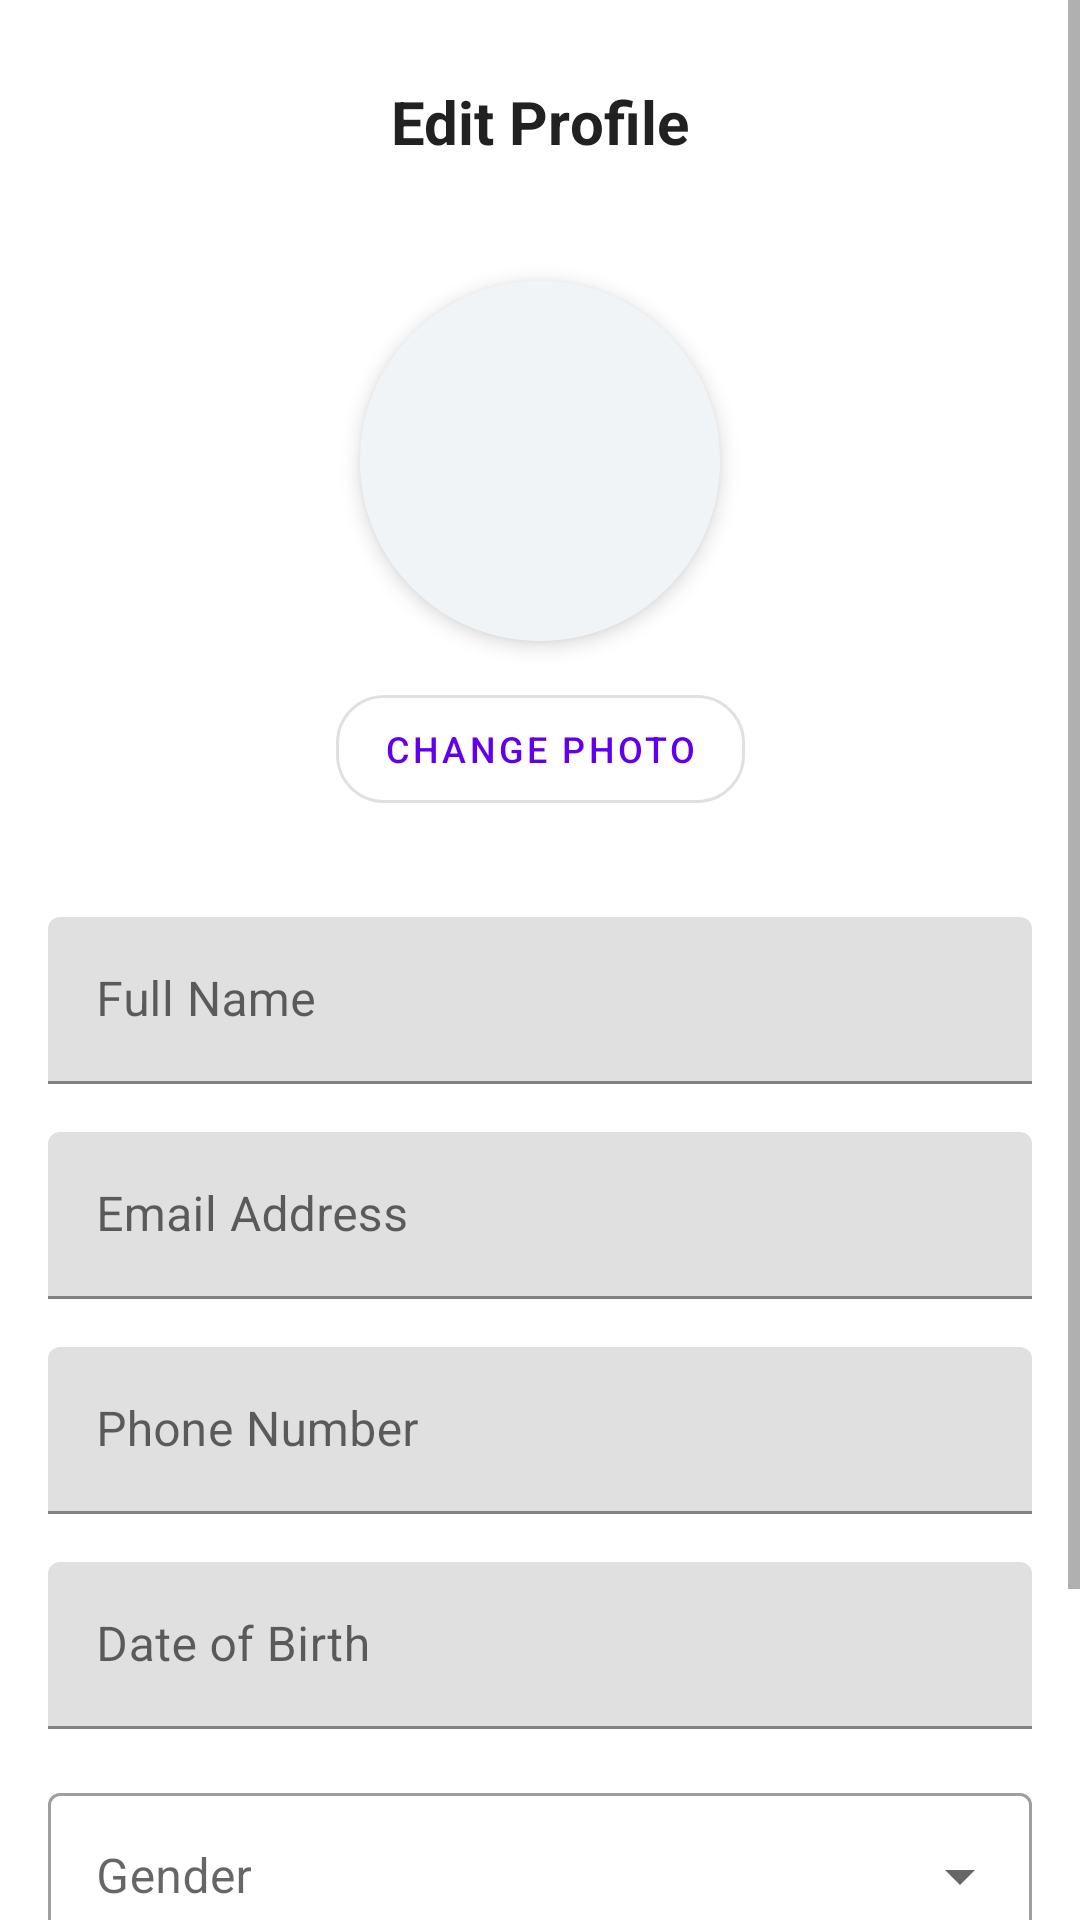

The Android layout XML behind this screen, and the referenced resources:
<!-- AndroidManifest.xml: application theme Theme.Skinvision -->
<!-- res/layout/fragment_edit_profile.xml -->
<?xml version="1.0" encoding="utf-8"?>
<ScrollView
    xmlns:android="http://schemas.android.com/apk/res/android"
    xmlns:app="http://schemas.android.com/apk/res-auto"
    android:layout_width="match_parent"
    android:layout_height="match_parent"
    android:background="@color/white"
    android:fillViewport="true">

    <androidx.constraintlayout.widget.ConstraintLayout
        android:layout_width="match_parent"
        android:layout_height="wrap_content"
        android:padding="16dp">

        
        <androidx.constraintlayout.widget.ConstraintLayout
            android:id="@+id/header_layout"
            android:layout_width="0dp"
            android:layout_height="wrap_content"
            android:padding="16dp"
            app:layout_constraintTop_toTopOf="parent"
            app:layout_constraintStart_toStartOf="parent"
            app:layout_constraintEnd_toEndOf="parent">

            <ImageView
                android:id="@+id/btn_back"
                android:layout_width="wrap_content"
                android:layout_height="wrap_content"
                android:padding="8dp"
                android:src="@drawable/ic_arrow_back"
                app:layout_constraintStart_toStartOf="parent"
                app:layout_constraintTop_toTopOf="parent"
                app:tint="@color/textColorPrimary" />

            <TextView
                android:layout_width="wrap_content"
                android:layout_height="wrap_content"
                android:text="Edit Profile"
                android:textColor="@color/textColorPrimary"
                android:textSize="20sp"
                android:textStyle="bold"
                app:layout_constraintBottom_toBottomOf="@+id/btn_back"
                app:layout_constraintEnd_toEndOf="parent"
                app:layout_constraintStart_toStartOf="parent"
                app:layout_constraintTop_toTopOf="@+id/btn_back" />
        </androidx.constraintlayout.widget.ConstraintLayout>

        
        <androidx.cardview.widget.CardView
            android:id="@+id/profilePictureCard"
            android:layout_width="120dp"
            android:layout_height="120dp"
            android:layout_marginTop="24dp"
            app:cardCornerRadius="60dp"
            app:cardElevation="4dp"
            app:layout_constraintTop_toBottomOf="@id/header_layout"
            app:layout_constraintStart_toStartOf="parent"
            app:layout_constraintEnd_toEndOf="parent">

            <ImageView
                android:id="@+id/profileImage"
                android:layout_width="match_parent"
                android:layout_height="match_parent"
                android:scaleType="centerCrop"
                android:src="@drawable/ic_profile"
                android:background="#F0F4F7" />
        </androidx.cardview.widget.CardView>

        <com.google.android.material.button.MaterialButton
            android:id="@+id/btnChangePhoto"
            android:layout_width="wrap_content"
            android:layout_height="wrap_content"
            android:text="Change Photo"
            android:textSize="12sp"
            style="@style/Widget.MaterialComponents.Button.OutlinedButton"
            app:cornerRadius="16dp"
            app:layout_constraintTop_toBottomOf="@id/profilePictureCard"
            app:layout_constraintStart_toStartOf="parent"
            app:layout_constraintEnd_toEndOf="parent"
            android:layout_marginTop="12dp" />

        
        <com.google.android.material.textfield.TextInputLayout
            android:id="@+id/tilFullName"
            android:layout_width="0dp"
            android:layout_height="wrap_content"
            android:layout_marginTop="32dp"
            android:hint="Full Name"
            app:layout_constraintTop_toBottomOf="@id/btnChangePhoto"
            app:layout_constraintStart_toStartOf="parent"
            app:layout_constraintEnd_toEndOf="parent">

            <com.google.android.material.textfield.TextInputEditText
                android:id="@+id/etFullName"
                android:layout_width="match_parent"
                android:layout_height="wrap_content"
                android:inputType="textPersonName" />
        </com.google.android.material.textfield.TextInputLayout>

        
        <com.google.android.material.textfield.TextInputLayout
            android:id="@+id/tilEmail"
            android:layout_width="0dp"
            android:layout_height="wrap_content"
            android:layout_marginTop="16dp"
            android:hint="Email Address"
            app:layout_constraintTop_toBottomOf="@id/tilFullName"
            app:layout_constraintStart_toStartOf="parent"
            app:layout_constraintEnd_toEndOf="parent">

            <com.google.android.material.textfield.TextInputEditText
                android:id="@+id/etEmail"
                android:layout_width="match_parent"
                android:layout_height="wrap_content"
                android:inputType="textEmailAddress" />
        </com.google.android.material.textfield.TextInputLayout>

        
        <com.google.android.material.textfield.TextInputLayout
            android:id="@+id/tilPhone"
            android:layout_width="0dp"
            android:layout_height="wrap_content"
            android:layout_marginTop="16dp"
            android:hint="Phone Number"
            app:layout_constraintTop_toBottomOf="@id/tilEmail"
            app:layout_constraintStart_toStartOf="parent"
            app:layout_constraintEnd_toEndOf="parent">

            <com.google.android.material.textfield.TextInputEditText
                android:id="@+id/etPhone"
                android:layout_width="match_parent"
                android:layout_height="wrap_content"
                android:inputType="phone" />
        </com.google.android.material.textfield.TextInputLayout>

        
        <com.google.android.material.textfield.TextInputLayout
            android:id="@+id/tilDateOfBirth"
            android:layout_width="0dp"
            android:layout_height="wrap_content"
            android:layout_marginTop="16dp"
            android:hint="Date of Birth"
            app:layout_constraintTop_toBottomOf="@id/tilPhone"
            app:layout_constraintStart_toStartOf="parent"
            app:layout_constraintEnd_toEndOf="parent">

            <com.google.android.material.textfield.TextInputEditText
                android:id="@+id/etDateOfBirth"
                android:layout_width="match_parent"
                android:layout_height="wrap_content"
                android:inputType="date"
                android:focusable="false"
                android:clickable="true" />
        </com.google.android.material.textfield.TextInputLayout>

        
        <com.google.android.material.textfield.TextInputLayout
            android:id="@+id/tilGender"
            android:layout_width="0dp"
            android:layout_height="wrap_content"
            android:layout_marginTop="16dp"
            android:hint="Gender"
            style="@style/Widget.MaterialComponents.TextInputLayout.OutlinedBox.ExposedDropdownMenu"
            app:layout_constraintTop_toBottomOf="@id/tilDateOfBirth"
            app:layout_constraintStart_toStartOf="parent"
            app:layout_constraintEnd_toEndOf="parent">

            <AutoCompleteTextView
                android:id="@+id/etGender"
                android:layout_width="match_parent"
                android:layout_height="wrap_content"
                android:inputType="none" />
        </com.google.android.material.textfield.TextInputLayout>

        
        <com.google.android.material.button.MaterialButton
            android:id="@+id/btnSaveProfile"
            android:layout_width="0dp"
            android:layout_height="wrap_content"
            android:text="Save Changes"
            android:layout_marginTop="32dp"
            android:layout_marginBottom="24dp"
            app:cornerRadius="12dp"
            app:layout_constraintTop_toBottomOf="@id/tilGender"
            app:layout_constraintStart_toStartOf="parent"
            app:layout_constraintEnd_toEndOf="parent"
            app:layout_constraintBottom_toBottomOf="parent" />

    </androidx.constraintlayout.widget.ConstraintLayout>
</ScrollView>
<!-- resources referenced by this layout -->
<resources>
  <color name="textColorPrimary">#212121</color>
  <color name="white">#FFFFFFFF</color>
  <style name="Theme.Skinvision" parent="Theme.MaterialComponents.DayNight.DarkActionBar">
          
          <item name="colorPrimary">@color/purple_500</item>
          <item name="colorPrimaryVariant">@color/purple_700</item>
          <item name="colorOnPrimary">@color/white</item>
          
          <item name="colorSecondary">@color/teal_200</item>
          <item name="colorSecondaryVariant">@color/teal_700</item>
          <item name="colorOnSecondary">@color/black</item>
          
          <item name="android:statusBarColor" tools:targetApi="l">?attr/colorPrimaryVariant</item>
          
      </style>
  <color name="purple_500">#FF6200EE</color>
  <color name="purple_700">#FF3700B3</color>
  <color name="teal_200">#FF03DAC5</color>
  <color name="teal_700">#FF018786</color>
  <color name="black">#FF000000</color>
</resources>
